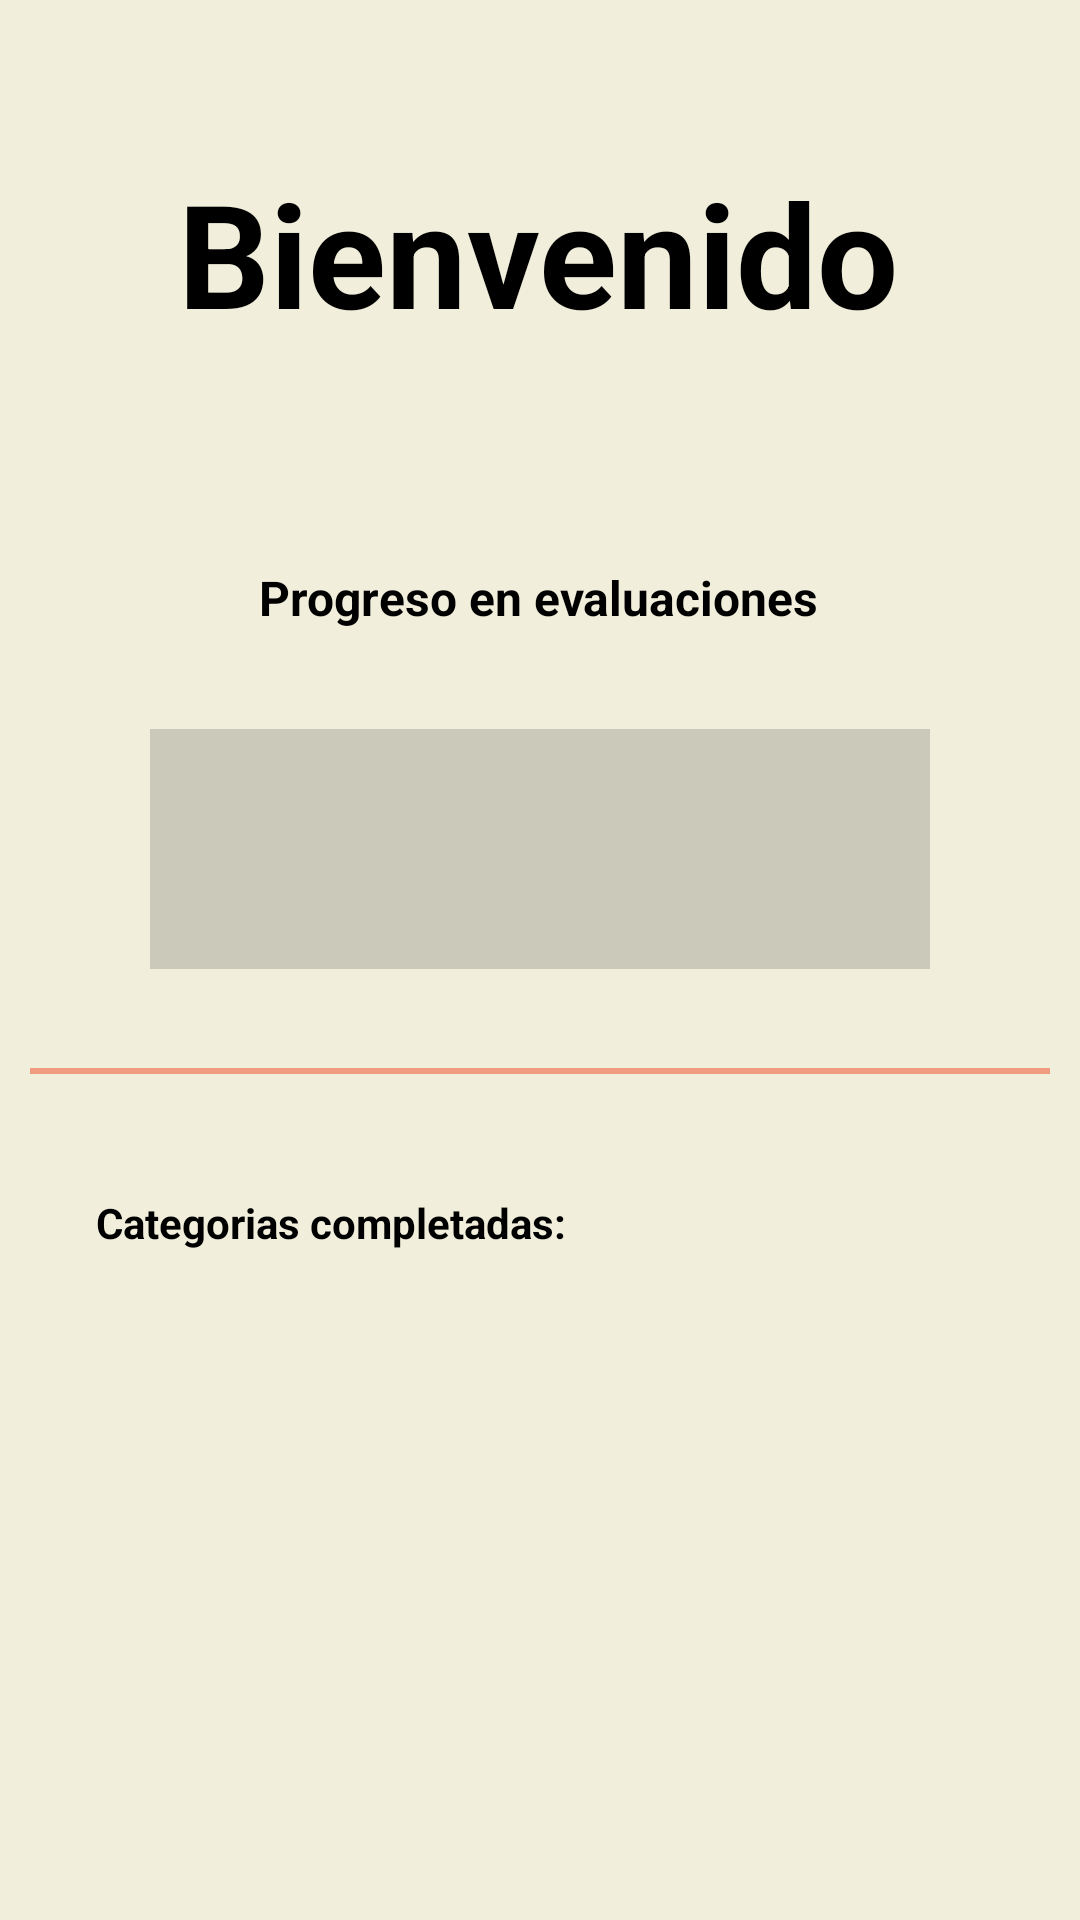

The Android layout XML behind this screen, and the referenced resources:
<!-- AndroidManifest.xml: application theme Theme.LSM -->
<!-- res/layout/fragment_profile.xml -->
<?xml version="1.0" encoding="utf-8"?>
<androidx.constraintlayout.widget.ConstraintLayout xmlns:android="http://schemas.android.com/apk/res/android"
    xmlns:app="http://schemas.android.com/apk/res-auto"
    xmlns:tools="http://schemas.android.com/tools"
    android:layout_width="match_parent"
    android:layout_height="match_parent"
    android:background="@color/Fondo"
    tools:context=".profileFragment">


    <TextView
        android:id="@+id/textView9"
        android:layout_width="wrap_content"
        android:layout_height="wrap_content"
        android:layout_marginTop="52dp"
        android:text="Bienvenido"
        android:textAlignment="center"
        android:textColor="#000000"
        android:textSize="48sp"
        android:textStyle="bold"
        app:layout_constraintEnd_toEndOf="parent"
        app:layout_constraintHorizontal_bias="0.497"
        app:layout_constraintStart_toStartOf="parent"
        app:layout_constraintTop_toTopOf="parent" />

    <ProgressBar
        android:id="@+id/progressBar"
        style="?android:attr/progressBarStyleHorizontal"
        android:layout_width="0dp"
        android:layout_height="66dp"
        android:layout_marginStart="50dp"
        android:layout_marginTop="40dp"
        android:layout_marginEnd="50dp"
        android:max="100"
        android:progress="0"
        android:scaleY="20"
        app:layout_constraintEnd_toEndOf="parent"
        app:layout_constraintHorizontal_bias="0.49"
        app:layout_constraintStart_toStartOf="parent"
        app:layout_constraintTop_toBottomOf="@+id/textView10" />

    <TextView
        android:id="@+id/textView10"
        android:layout_width="wrap_content"
        android:layout_height="wrap_content"
        android:layout_marginTop="72dp"
        android:text="Progreso en evaluaciones"
        android:textAlignment="center"
        android:textColor="#000000"
        android:textSize="16sp"
        android:textStyle="bold"
        app:layout_constraintEnd_toEndOf="parent"
        app:layout_constraintHorizontal_bias="0.497"
        app:layout_constraintStart_toStartOf="parent"
        app:layout_constraintTop_toBottomOf="@+id/textView9" />

    <TextView
        android:id="@+id/textView11"
        android:layout_width="wrap_content"
        android:layout_height="wrap_content"
        android:layout_marginStart="32dp"
        android:layout_marginTop="40dp"
        android:text="Categorias completadas:"
        android:textColor="#000000"
        android:textStyle="bold"
        app:layout_constraintStart_toStartOf="parent"
        app:layout_constraintTop_toBottomOf="@+id/divider2" />

    <View
        android:id="@+id/divider2"
        android:layout_width="0dp"
        android:layout_height="2dp"
        android:layout_marginStart="10dp"
        android:layout_marginTop="40dp"
        android:layout_marginEnd="10dp"
        android:background="#80F14C27"
        app:layout_constraintEnd_toEndOf="parent"
        app:layout_constraintStart_toStartOf="parent"
        app:layout_constraintTop_toBottomOf="@+id/progressBar" />

    <ListView
        android:id="@+id/listView"
        android:layout_width="0dp"
        android:layout_height="0dp"
        android:layout_marginTop="40dp"
        app:layout_constraintBottom_toBottomOf="parent"
        app:layout_constraintEnd_toEndOf="parent"
        app:layout_constraintStart_toStartOf="parent"
        app:layout_constraintTop_toBottomOf="@+id/textView11" />
</androidx.constraintlayout.widget.ConstraintLayout>
<!-- resources referenced by this layout -->
<resources>
  <color name="Fondo">#F1EEDB</color>
  <style name="Theme.LSM" parent="Theme.MaterialComponents.DayNight.NoActionBar">
          
          <item name="colorPrimary">@color/mainColor</item>
          <item name="colorPrimaryVariant">@color/mainColor</item>
          <item name="colorOnPrimary">@color/mainColor</item>
          
          <item name="colorSecondary">@color/mainColor</item>
          <item name="colorSecondaryVariant">@color/mainColor</item>
          <item name="colorOnSecondary">@color/mainColor</item>
          
          <item name="android:statusBarColor">@color/mainColor</item>
          
          <item name="colorNavigationItem">@color/drawer_item</item>
          <item name="colorNavigationItemSelected">@color/white</item>
          <item name="drawableNavigationItemBackground">@drawable/drawer_item_background</item> 
          <item name="android:listDivider">@color/white</item>
          <item name="listPreferredItemHeightSmall">60dp</item>
          <item name="materialAlertDialogTheme">@style/ThemeOverlay.App.MaterialAlertDialog</item>
      </style>
  <color name="mainColor">#024959</color>
  <color name="white">#FFFFFFFF</color>
  <!-- drawable drawer_item_background (drawable) -->
  <?xml version="1.0" encoding="utf-8"?>
  <selector xmlns:android="http://schemas.android.com/apk/res/android">
      <item android:state_pressed="true" android:drawable="@color/secondaryColor" />
      <item android:state_activated="true" android:drawable="@color/secondaryColor" />
      <item android:drawable="@android:color/transparent" />
  </selector>
  <style name="ThemeOverlay.App.MaterialAlertDialog" parent="ThemeOverlay.MaterialComponents.MaterialAlertDialog">
          <item name="colorPrimary">@color/Highlight</item>
          <item name="colorSecondary">@color/Highlight</item>
          <item name="colorSurface">@color/white </item>
          <item name="colorOnSurface">@color/black</item>
          <item name="alertDialogStyle">@style/MaterialAlertDialog.App</item>
          <item name="materialAlertDialogTitleTextStyle">@style/MaterialAlertDialog.App.Title.Text</item>
          <item name="buttonBarPositiveButtonStyle">@style/Widget.App.Button</item>
          <item name="buttonBarNeutralButtonStyle">@style/Widget.App.Button</item>
      </style>
  <color name="secondaryColor">#2052C0D1</color>
  <color name="Highlight">#F14C27</color>
  <color name="black">#FF000000</color>
  <style name="MaterialAlertDialog.App" parent="MaterialAlertDialog.MaterialComponents">
          <item name="shapeAppearance">@style/ShapeAppearance.App.MediumComponent</item>
      </style>
  <style name="MaterialAlertDialog.App.Title.Text" parent="MaterialAlertDialog.MaterialComponents.Title.Text">
          <item name="android:textColor">@color/black</item>
      </style>
  <style name="Widget.App.Button" parent="Widget.MaterialComponents.Button.TextButton.Dialog">
          <item name="materialThemeOverlay">@style/ThemeOverlay.App.Button</item>
          <item name="shapeAppearance">@style/ShapeAppearance.App.SmallComponent</item>
      </style>
  <style name="ShapeAppearance.App.MediumComponent" parent="ShapeAppearance.MaterialComponents.MediumComponent">
          <item name="cornerFamily">rounded</item>
          <item name="cornerSize">20dp</item>
      </style>
  <style name="ThemeOverlay.App.Button" parent="">
          <item name="colorPrimary">@color/Highlight</item>
      </style>
  <style name="ShapeAppearance.App.SmallComponent" parent="ShapeAppearance.MaterialComponents.SmallComponent">
          <item name="cornerFamily">rounded</item>
          <item name="cornerSize">20dp</item>
      </style>
</resources>
